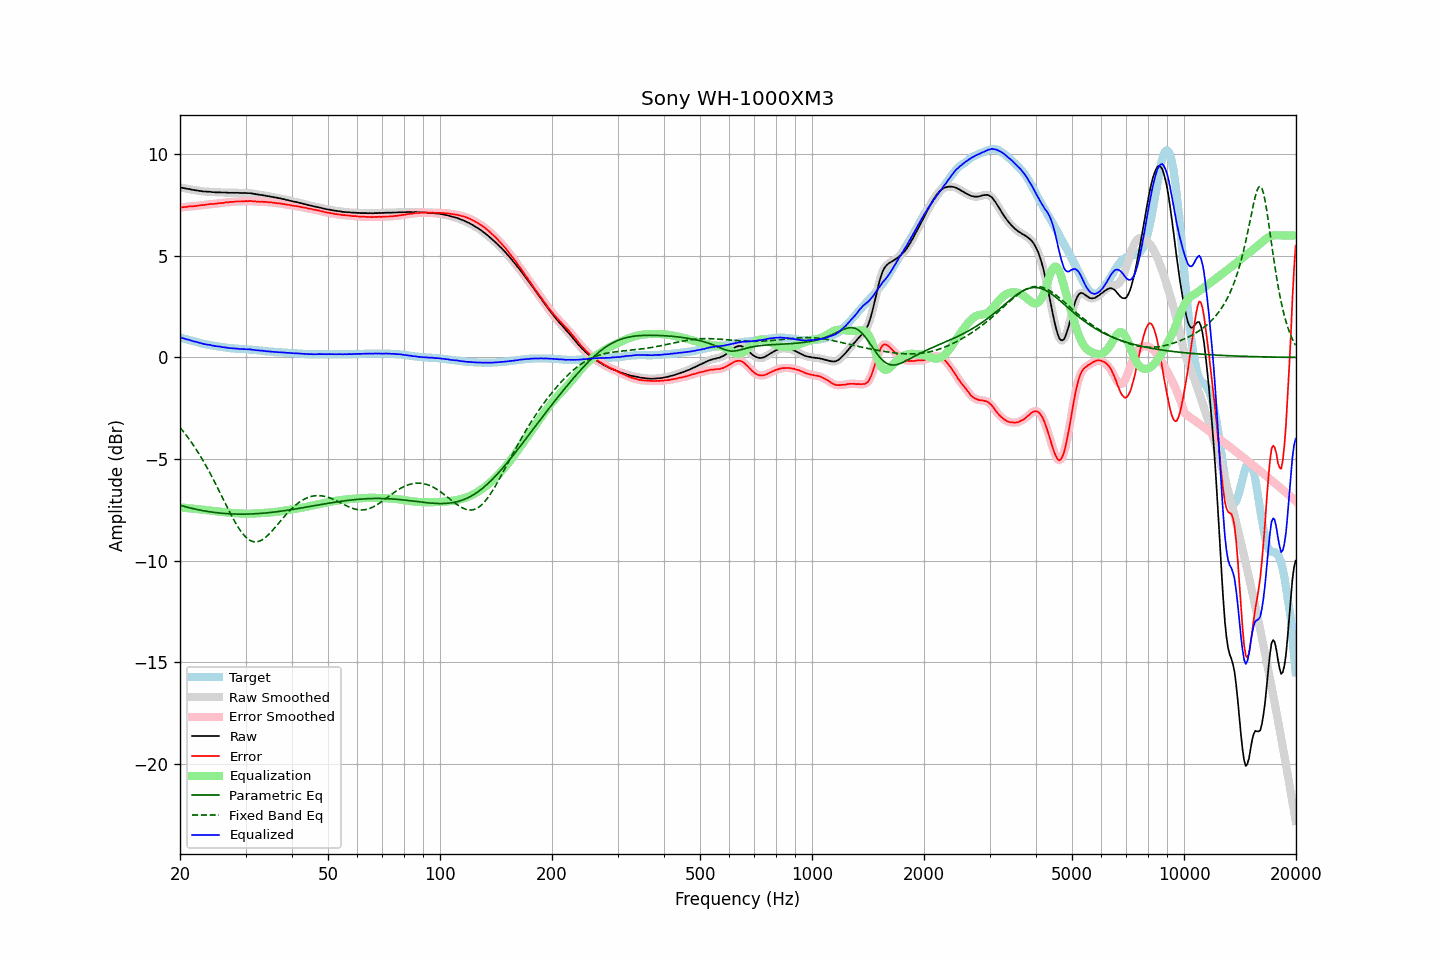

The table this chart was drawn from, first rows:
frequency, raw, error, smoothed, error_smoothed, equalization, parametric_eq, fixed_band_eq, equalized_raw, equalized_smoothed, target
20.00, 8.36, 7.37, 8.36, 7.37, -7.38, -7.27, -3.45, 0.98, 0.99, 0.99
20.20, 8.35, 7.38, 8.35, 7.38, -7.38, -7.30, -3.54, 0.97, 0.96, 0.97
20.40, 8.33, 7.39, 8.33, 7.39, -7.39, -7.32, -3.64, 0.94, 0.94, 0.94
20.61, 8.32, 7.40, 8.32, 7.40, -7.40, -7.34, -3.74, 0.92, 0.92, 0.92
20.81, 8.30, 7.40, 8.30, 7.41, -7.41, -7.36, -3.84, 0.89, 0.90, 0.90
21.02, 8.29, 7.42, 8.29, 7.42, -7.42, -7.38, -3.94, 0.88, 0.88, 0.87
21.23, 8.28, 7.43, 8.28, 7.43, -7.42, -7.40, -4.05, 0.86, 0.85, 0.85
21.44, 8.26, 7.43, 8.26, 7.43, -7.43, -7.42, -4.16, 0.83, 0.83, 0.83
21.66, 8.24, 7.43, 8.25, 7.44, -7.44, -7.44, -4.28, 0.80, 0.81, 0.81
21.87, 8.23, 7.44, 8.23, 7.44, -7.45, -7.46, -4.40, 0.78, 0.78, 0.79
22.09, 8.22, 7.45, 8.22, 7.45, -7.46, -7.47, -4.52, 0.77, 0.76, 0.77
22.31, 8.21, 7.46, 8.21, 7.46, -7.46, -7.49, -4.64, 0.75, 0.75, 0.75
22.54, 8.19, 7.47, 8.20, 7.48, -7.47, -7.51, -4.77, 0.72, 0.72, 0.72
22.76, 8.19, 7.49, 8.18, 7.49, -7.48, -7.52, -4.90, 0.71, 0.70, 0.70
22.99, 8.17, 7.49, 8.17, 7.50, -7.49, -7.54, -5.03, 0.68, 0.68, 0.68
23.22, 8.16, 7.50, 8.17, 7.50, -7.51, -7.55, -5.17, 0.66, 0.66, 0.66
23.45, 8.16, 7.51, 8.16, 7.51, -7.51, -7.56, -5.30, 0.65, 0.64, 0.65
23.69, 8.15, 7.52, 8.16, 7.53, -7.52, -7.58, -5.45, 0.63, 0.63, 0.63
23.92, 8.15, 7.53, 8.15, 7.54, -7.53, -7.59, -5.59, 0.62, 0.62, 0.62
24.16, 8.15, 7.55, 8.14, 7.54, -7.54, -7.60, -5.74, 0.61, 0.60, 0.60
24.40, 8.13, 7.54, 8.14, 7.55, -7.55, -7.61, -5.89, 0.58, 0.59, 0.59
24.65, 8.13, 7.55, 8.13, 7.56, -7.56, -7.62, -6.04, 0.57, 0.57, 0.58
24.89, 8.12, 7.56, 8.12, 7.56, -7.56, -7.63, -6.20, 0.56, 0.56, 0.56
25.14, 8.12, 7.57, 8.12, 7.57, -7.57, -7.64, -6.35, 0.55, 0.55, 0.55
25.39, 8.12, 7.58, 8.12, 7.58, -7.58, -7.65, -6.51, 0.54, 0.54, 0.54
25.65, 8.12, 7.59, 8.12, 7.59, -7.59, -7.66, -6.67, 0.53, 0.53, 0.53
25.91, 8.11, 7.59, 8.11, 7.60, -7.60, -7.67, -6.83, 0.51, 0.52, 0.52
26.16, 8.11, 7.60, 8.11, 7.61, -7.61, -7.67, -6.99, 0.50, 0.50, 0.51
26.43, 8.11, 7.62, 8.11, 7.62, -7.62, -7.68, -7.15, 0.49, 0.49, 0.49
26.69, 8.11, 7.63, 8.11, 7.63, -7.63, -7.69, -7.31, 0.48, 0.48, 0.48
26.96, 8.10, 7.63, 8.10, 7.64, -7.64, -7.69, -7.47, 0.47, 0.47, 0.47
27.23, 8.10, 7.64, 8.10, 7.64, -7.64, -7.70, -7.62, 0.46, 0.46, 0.46
27.50, 8.10, 7.65, 8.10, 7.65, -7.65, -7.70, -7.77, 0.45, 0.45, 0.45
27.77, 8.10, 7.65, 8.10, 7.66, -7.66, -7.70, -7.92, 0.44, 0.44, 0.45
28.05, 8.10, 7.66, 8.10, 7.66, -7.66, -7.71, -8.06, 0.44, 0.44, 0.44
28.33, 8.10, 7.67, 8.10, 7.67, -7.67, -7.71, -8.20, 0.43, 0.43, 0.43
28.62, 8.10, 7.67, 8.10, 7.67, -7.67, -7.71, -8.33, 0.43, 0.43, 0.43
28.90, 8.09, 7.67, 8.09, 7.67, -7.68, -7.71, -8.45, 0.42, 0.42, 0.42
29.19, 8.09, 7.67, 8.09, 7.68, -7.68, -7.71, -8.57, 0.41, 0.41, 0.42
29.48, 8.09, 7.68, 8.09, 7.68, -7.68, -7.71, -8.67, 0.41, 0.41, 0.41
29.78, 8.09, 7.68, 8.09, 7.68, -7.69, -7.71, -8.77, 0.41, 0.40, 0.41
30.08, 8.09, 7.69, 8.09, 7.69, -7.69, -7.71, -8.85, 0.40, 0.40, 0.40
30.38, 8.08, 7.68, 8.09, 7.69, -7.69, -7.71, -8.92, 0.39, 0.40, 0.40
30.68, 8.08, 7.69, 8.08, 7.69, -7.69, -7.71, -8.97, 0.39, 0.39, 0.39
30.99, 8.08, 7.70, 8.08, 7.69, -7.69, -7.70, -9.02, 0.39, 0.39, 0.38
31.30, 8.06, 7.68, 8.07, 7.69, -7.68, -7.70, -9.05, 0.38, 0.38, 0.38
31.61, 8.05, 7.68, 8.05, 7.68, -7.68, -7.70, -9.07, 0.37, 0.37, 0.37
31.93, 8.03, 7.67, 8.03, 7.67, -7.68, -7.69, -9.07, 0.36, 0.36, 0.36
32.24, 8.02, 7.66, 8.02, 7.67, -7.67, -7.69, -9.07, 0.35, 0.35, 0.36
32.57, 8.01, 7.66, 8.01, 7.66, -7.67, -7.68, -9.05, 0.35, 0.34, 0.35
32.89, 7.99, 7.65, 8.00, 7.66, -7.66, -7.68, -9.02, 0.33, 0.34, 0.34
33.22, 7.99, 7.66, 7.99, 7.66, -7.66, -7.67, -8.98, 0.34, 0.33, 0.33
33.55, 7.97, 7.65, 7.97, 7.66, -7.65, -7.66, -8.93, 0.32, 0.32, 0.32
33.89, 7.96, 7.65, 7.96, 7.65, -7.65, -7.66, -8.87, 0.31, 0.31, 0.31
34.23, 7.94, 7.64, 7.94, 7.64, -7.64, -7.65, -8.80, 0.30, 0.30, 0.30
34.57, 7.93, 7.63, 7.93, 7.64, -7.64, -7.64, -8.72, 0.29, 0.29, 0.30
34.92, 7.92, 7.63, 7.92, 7.63, -7.63, -7.63, -8.64, 0.29, 0.29, 0.29
35.27, 7.90, 7.62, 7.90, 7.62, -7.62, -7.62, -8.56, 0.28, 0.28, 0.28
35.62, 7.89, 7.61, 7.89, 7.61, -7.61, -7.61, -8.47, 0.28, 0.28, 0.28
35.97, 7.87, 7.60, 7.87, 7.60, -7.60, -7.60, -8.38, 0.27, 0.27, 0.27
... 635 more rows
